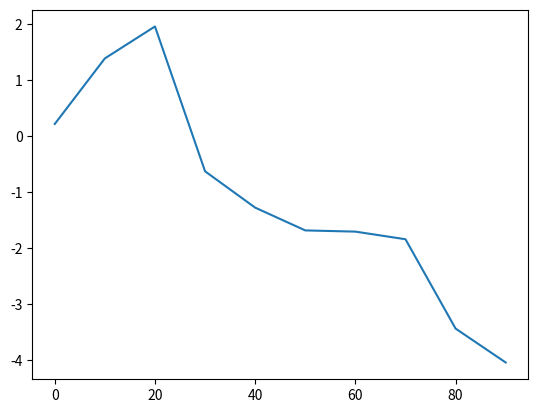

Write Python code to recreate this figure.
#!/usr/bin/env python3
# -*- coding: utf-8 -*-
"""
Created on Fri Jul 14 17:15:53 2017

[redacted]
"""

import numpy as np
import matplotlib.pyplot as plt
import pandas as pd

fig = plt.figure()
sp = fig.add_subplot(1, 1, 1)
s = pd.Series(np.random.randn(10).cumsum(), index = np.arange(0, 100, 10)) 
s.plot()
